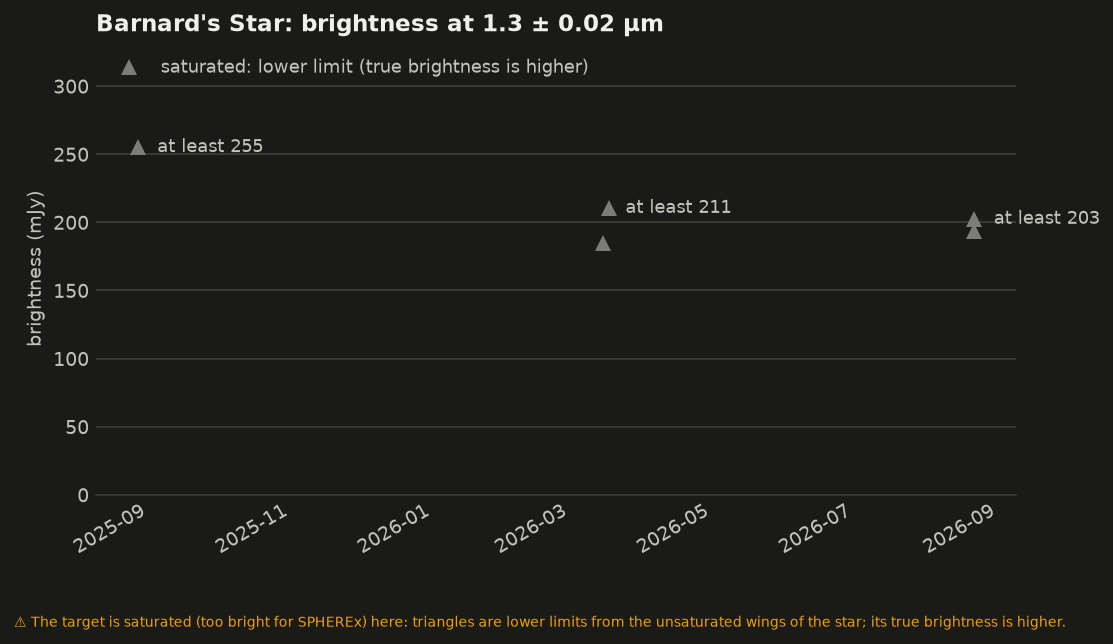

Source data for this figure (header and first rows):
mjd, date, wavelength_um, flux_mjy, err_mjy, flux_min_mjy, detector, n_bad, saturated, bad_flags, ok
60914, 2025-08-27 06:43:05.224, 1.298, nan, nan, 255.2, 2, 14, True, TRANSIENT,SUR_ERROR,BLOOM, False
61114, 2026-03-15 02:30:46.638, 1.285, nan, nan, 185.2, 2, 12, True, TRANSIENT,SUR_ERROR,BLOOM, False
61117, 2026-03-17 16:20:22.625, 1.315, nan, nan, 210.5, 2, 12, True, TRANSIENT,SUR_ERROR,BLOOM, False
61274, 2026-08-21 15:35:58.643, 1.282, nan, nan, 193.4, 2, 14, True, TRANSIENT,SUR_ERROR,BLOOM, False
61274, 2026-08-21 15:38:07.574, 1.313, nan, nan, 202.5, 2, 11, True, TRANSIENT,SUR_ERROR,BLOOM, False
